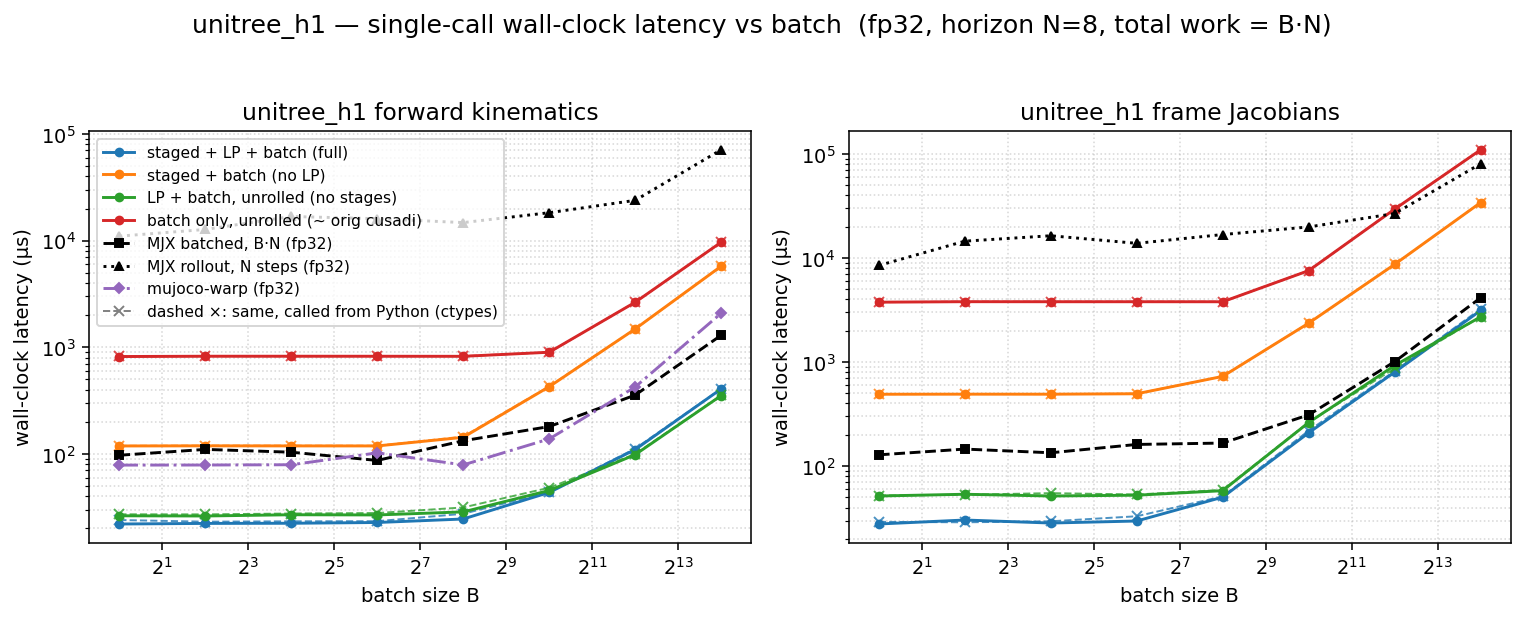

Values plotted in this chart, from the file beside it:
dtype, func, config, batch, n_stages, grid_blocks, latency_us, wall_us
f32, fk, full, 1, 8, 8, 11.26, 22.03
f32, fk, staged, 1, 8, 8, 106.3, 118.8
f32, fk, lp, 1, 1, 1, 15.3, 26.31
f32, fk, batch, 1, 1, 1, 804.7, 818.9
f32, fk, full, 4, 8, 32, 11.26, 22.31
f32, fk, staged, 4, 8, 32, 107.3, 119.1
f32, fk, lp, 4, 1, 4, 15.2, 26.19
f32, fk, batch, 4, 1, 4, 811, 824.2
f32, fk, full, 16, 8, 128, 11.26, 22.38
f32, fk, staged, 16, 8, 128, 106.5, 118.9
f32, fk, lp, 16, 1, 16, 15.36, 26.91
f32, fk, batch, 16, 1, 16, 810, 824.4
f32, fk, full, 64, 8, 512, 11.26, 22.76
f32, fk, staged, 64, 8, 512, 106.5, 118.8
f32, fk, lp, 64, 1, 64, 15.36, 26.79
f32, fk, batch, 64, 1, 64, 811, 823.8
f32, fk, full, 256, 8, 2048, 13.31, 24.54
f32, fk, staged, 256, 8, 2048, 131.1, 143.1
f32, fk, lp, 256, 1, 256, 17.41, 28.61
f32, fk, batch, 256, 1, 256, 810, 822.7
f32, fk, full, 1024, 8, 8192, 30.05, 43.55
f32, fk, staged, 1024, 8, 8192, 414.7, 426.9
f32, fk, lp, 1024, 1, 1024, 33.79, 45.41
f32, fk, batch, 1024, 1, 1024, 881.8, 898.6
f32, fk, full, 4096, 8, 32768, 97.28, 109.9
f32, fk, staged, 4096, 8, 32768, 1473, 1486
f32, fk, lp, 4096, 1, 4096, 86.05, 98.43
f32, fk, batch, 4096, 1, 4096, 2630, 2643
f32, fk, full, 16384, 8, 131072, 394.1, 406.8
f32, fk, staged, 16384, 8, 131072, 5736, 5754
f32, fk, lp, 16384, 1, 16384, 338.9, 352.2
f32, fk, batch, 16384, 1, 16384, 9644, 9662
f32, fkjac, full, 1, 8, 8, 16.38, 27.8
f32, fkjac, staged, 1, 8, 8, 477.2, 490.1
f32, fkjac, lp, 1, 1, 1, 38.91, 51.63
f32, fkjac, batch, 1, 1, 1, 3737, 3754
f32, fkjac, full, 4, 8, 32, 16.61, 30.36
f32, fkjac, staged, 4, 8, 32, 476.1, 490.8
f32, fkjac, lp, 4, 1, 4, 39.94, 53.67
f32, fkjac, batch, 4, 1, 4, 3779, 3795
f32, fkjac, full, 16, 8, 128, 17.09, 28.4
f32, fkjac, staged, 16, 8, 128, 477.4, 490.6
f32, fkjac, lp, 16, 1, 16, 39.71, 51.63
f32, fkjac, batch, 16, 1, 16, 3775, 3791
f32, fkjac, full, 64, 8, 512, 18.43, 29.7
f32, fkjac, staged, 64, 8, 512, 483.3, 495.3
f32, fkjac, lp, 64, 1, 64, 39.94, 52.55
f32, fkjac, batch, 64, 1, 64, 3775, 3791
f32, fkjac, full, 256, 8, 2048, 37.95, 50.35
f32, fkjac, staged, 256, 8, 2048, 714.8, 727.3
f32, fkjac, lp, 256, 1, 256, 46.08, 58.07
f32, fkjac, batch, 256, 1, 256, 3773, 3789
f32, fkjac, full, 1024, 8, 8192, 194.9, 208.9
f32, fkjac, staged, 1024, 8, 8192, 2347, 2362
f32, fkjac, lp, 1024, 1, 1024, 249.8, 262.3
f32, fkjac, batch, 1024, 1, 1024, 7524, 7542
f32, fkjac, full, 4096, 8, 32768, 786.4, 799.2
f32, fkjac, staged, 4096, 8, 32768, 8639, 8662
f32, fkjac, lp, 4096, 1, 4096, 912.5, 925.8
f32, fkjac, batch, 4096, 1, 4096, 29370, 29397
... 4 more rows
